The GitHub repository Duckdogpsl/Project-ML contains a labelled image folder "sample" with 7 categories: tomato bacterial spot, tomato early blight, tomato late blight, tomato leaf mold, tomato septoria leaf spot, tomato spider mites, tomato target spot. Examples follow, each with its label.

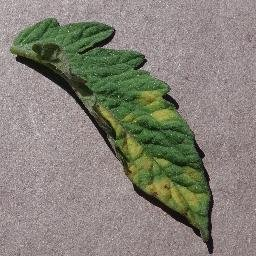
Label: tomato leaf mold

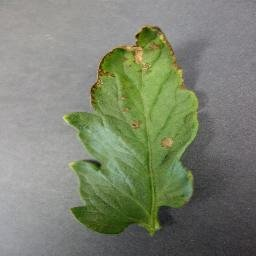
Label: tomato bacterial spot

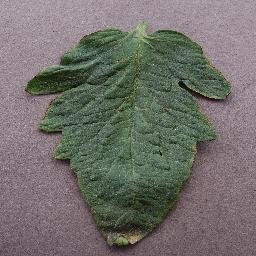
Label: tomato target spot

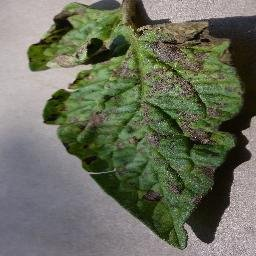
Label: tomato early blight

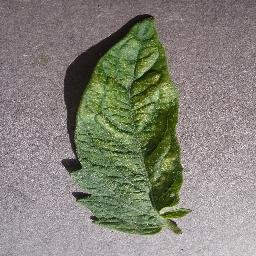
Label: tomato spider mites

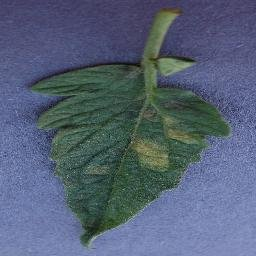
Label: tomato leaf mold
